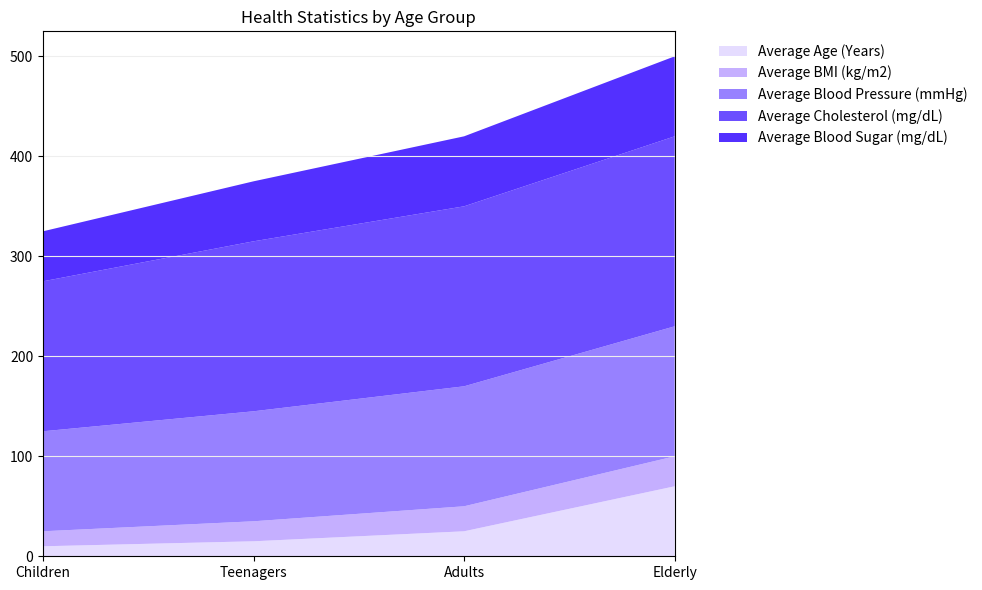

Here is the Python script that generated this plot: (Note: this script raises an exception after producing the figure.)

# Import necessary modules
import pandas as pd
import numpy as np
import matplotlib.pyplot as plt

# Define data as dictionary
data = {'Category': ['Children', 'Teenagers', 'Adults', 'Elderly'],
        'Average Age (Years)': [10, 15, 25, 70],
        'Average BMI (kg/m2)': [15, 20, 25, 30],
        'Average Blood Pressure (mmHg)': [100, 110, 120, 130],
        'Average Cholesterol (mg/dL)': [150, 170, 180, 190],
        'Average Blood Sugar (mg/dL)': [50, 60, 70, 80]}

# Convert first column to string type
df = pd.DataFrame(data)
df.iloc[:, 0] = df.iloc[:, 0].astype(str)

# Create figure and axes
fig, ax = plt.subplots(figsize=(10, 6))

# Stackplot the data
ax.stackplot(df.iloc[:, 0], df.iloc[:, 1:].T,
             labels=df.iloc[:, 1:].columns,
             colors=['#E3D9FF', '#BFA6FF', '#8C73FF', '#5C3BFF', '#4019FF'],
             alpha=0.9)

# Set background grid lines
ax.grid(axis='y', linestyle='-', color='#EEEEEE')

# Set x and y axis ticks and ticklabels
# if np.random.random() > 0.3:
ax.set_xticks(np.arange(len(df.iloc[:, 0])))
ax.set_xticklabels(df.iloc[:, 0])
# else:
#     ax.set_xticks([])
#     ax.set_xticklabels([])

# if np.random.random() > 0.3:
# max_total_value = df.iloc[:, 1:].sum(axis=1).max()
# max_total_value = np.ceil(max_total_value/10) * 10

# ax.set_yticks(np.linspace(0, max_total_value, np.random.choice([3, 5, 7, 9, 11]), dtype=np.int32))
# ax.set_yticklabels(np.linspace(0, max_total_value, np.random.choice([3, 5, 7, 9, 11]), dtype=np.int32))
# else:
#     ax.set_yticks([])
#     ax.set_yticklabels([])

# Set axis limits
ax.set_xlim(0, len(df.iloc[:, 0]) - 1)

# Set legend
ax.legend(loc='upper left', bbox_to_anchor=(1.05, 1), frameon=False)

# Set title
ax.set_title('Health Statistics by Age Group')

# Automatically resize image
plt.tight_layout()

# Save figure
plt.savefig('output/final/area_chart/png/20231228-140159_32.png', bbox_inches='tight')

# Clear current image state
plt.clf()
